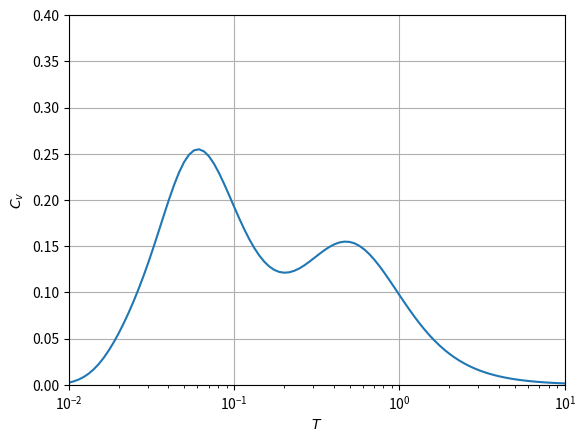
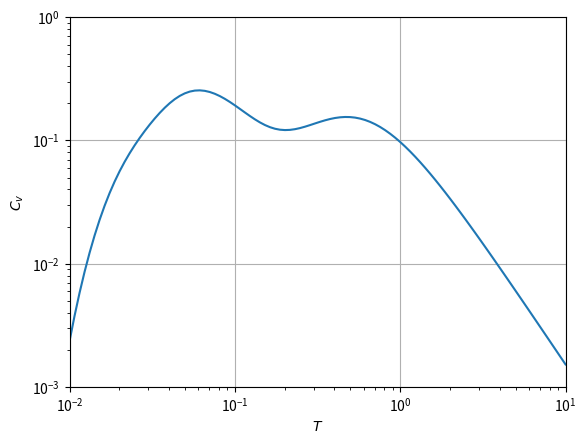

Python code for these plots, in order:
import argparse
import numpy as np
import matplotlib.pyplot as plt

def make_pauli():
    """Return Pauli matrices sigma_x, sigma_y, sigma_z as numpy arrays."""
    sigma_x = np.array([[0, 1], [1, 0]], dtype=complex)
    sigma_y = np.array([[0, -1j], [1j, 0]], dtype=complex)
    sigma_z = np.array([[1, 0], [0, -1]], dtype=complex)
    return {'x': sigma_x, 'y': sigma_y, 'z': sigma_z}

def site_id(x, y, orb, Lx):
    return (y * Lx + x) * 2 + orb

def make_etas(N):
    Nstate = 2**N
    states = np.zeros((Nstate,N),dtype=int)
    for i in range(Nstate):
        tmp = i
        for j in range(N):
            states[i,N-j-1] = tmp%2
            tmp = tmp//2
    states = 1 - 2*states
    return states
    
def make_bonds(Lx, Ly, Jx=1.0/3.0, Jy=1.0/3.0, Jz=1.0/3.0):
    # Define bonds: alternate x/y within unit cells, z between cells, open boundary (omit last y-link)
    bonds = []
    for y in range(Ly):
        for x in range(Lx):
            # Bond G
            i = site_id(x, y, 0, Lx)
            j = site_id(x, y, 1, Lx)
            bonds.append((i, j, "x", Jx))
            # Bond B
            if x < Lx-1:
                i = site_id(x+1, y, 0, Lx)
                j = site_id(x, y, 1, Lx)
                bonds.append((i, j, "y", Jy))
            else: # keep for type II BC, remove for type I BC
                if y < Ly-1:
                    i = site_id(0, y+1, 0, Lx)
                    j = site_id(x, y, 1, Lx)
                    bonds.append((i, j, "y", Jy))
            # Bond R
            i = site_id(x, y, 0, Lx)
            j = site_id(x, (y+1)%Ly, 1, Lx)
            bonds.append((i, j, "z", Jz))
    return bonds

def make_hamiltonian(Lx, Ly, bonds):
    """
    Make the full Kitaev Hamiltonian on the Type-II boundary chain of 2*Lx*Ly sites.
    The 8-site cluster (2x2 unit cells) corresponds to Lx*Ly=4.
    """
    N = 2 * Lx * Ly
    dim = 2**N
    paulis = make_pauli()
    identity = np.eye(2, dtype=complex)
    # Construct the Hamiltonian
    H = np.zeros((dim, dim), dtype=complex)
    for i, j, btype, J in bonds:
        ops = [identity] * N
        ops[i] = paulis[btype]
        ops[j] = paulis[btype]
        H_ij = ops[0]
        for op in ops[1:]:
            H_ij = np.kron(H_ij, op)
        H -= J * H_ij
    return H

def make_one_body_hamiltonian(Lx, Ly, bonds, eta):
    N = 2 * Lx * Ly
    H = np.zeros((N, N), dtype=complex)
    cnt = 0
    for i, j, btype, J in bonds:
        if btype=="z":
            sgn = eta[cnt]
            H[i,j] = -2j * J * sgn
            H[j,i] = +2j * J * sgn
            cnt += 1
        else:
            H[i,j] = -2j * J
            H[j,i] = +2j * J
    return H

def compute_heat_capacity(eigvals, temps, k_B=1.0):
    """Compute specific heat C_v(T) from eigenvalues, using shifted energies to avoid overflow."""
    # Shift energies by minimum to improve numerical stability
    E0 = np.min(eigvals)
    energies = eigvals - E0
    beta = 1.0 / (k_B * temps)
    # Exponential terms: shape (nT, nE)
    exp_term = np.exp(-beta[:, None] * energies[None, :])
    Z = np.sum(exp_term, axis=1)
    E1 = np.sum(eigvals[None, :] * exp_term, axis=1) / Z
    E2 = np.sum(eigvals[None, :]**2 * exp_term, axis=1) / Z
    Cv = (beta**2) * (E2 - E1**2)
    return Cv

def main():
    parser = argparse.ArgumentParser(
        description='Exact diagonalization and heat capacity for Kitaev 8-site cluster (Type-II)'
    )
    parser.add_argument('--L', type=int, default=2,
                        help='Number of unit cells (use L=2 for 2x2^2-site cluster)')
    parser.add_argument('--Tmin', type=float, default=0.01, help='Minimum temperature (log scale)')
    parser.add_argument('--Tmax', type=float, default=10.0, help='Maximum temperature (log scale)')
    parser.add_argument('--nT', type=int, default=100, help='Number of temperature points (log-spaced)')
    args = parser.parse_args()
    # Make and diagonalize
    bonds = make_bonds(args.L,args.L)
    nbondz = np.sum([b[2]=="z" for b in bonds])
    etas = make_etas(nbondz)
    enes = []
    for i in range(2**nbondz):
        H = make_one_body_hamiltonian(args.L, args.L, bonds, etas[i])
        eigvals = np.linalg.eigvalsh(H)
        epsilon = eigvals[:eigvals.shape[0]//2]
        ene = 0.5 * etas @ epsilon # sum_{i=1}^{N/2} epsilon_i (n_i - 1/2)
        enes.extend(ene)
    enes = np.sort(np.array(enes))
    eigvals = enes
    #
#    H = make_hamiltonian(args.L,args.L,bonds)
#    eigvals = np.linalg.eigvalsh(H)
#    print(eigvals)
#    print(np.allclose(enes,eigvals))
    np.savetxt("dat_ene",eigvals)
    # Log-spaced temperature array
    temps = np.logspace(np.log10(args.Tmin), np.log10(args.Tmax), args.nT)
    Cv = compute_heat_capacity(eigvals, temps)
    np.savetxt("dat_specheat",np.array([temps,Cv/(2*args.L**2)]).T)
    # Plot
    plt.figure()
    plt.plot(temps, Cv/(2*args.L**2),"-")
    plt.xscale("log")
    plt.xlim(args.Tmin, args.Tmax)
    plt.ylim(0, 0.4)
    plt.grid()
    plt.xlabel("$T$")
    plt.ylabel("$C_v$")
    plt.savefig("fig_specheat.pdf", bbox_inches="tight")
    plt.close() 
    #
    plt.figure()
    plt.plot(temps, Cv/(2*args.L**2),"-")
    plt.xscale("log")
    plt.yscale("log")
    plt.xlim(args.Tmin, args.Tmax)
    plt.ylim(0.001, 1)
    plt.grid()
    plt.xlabel("$T$")
    plt.ylabel("$C_v$")
    plt.savefig("fig_specheat_log.pdf", bbox_inches="tight")
    plt.close()

if __name__ == '__main__':
    main()
